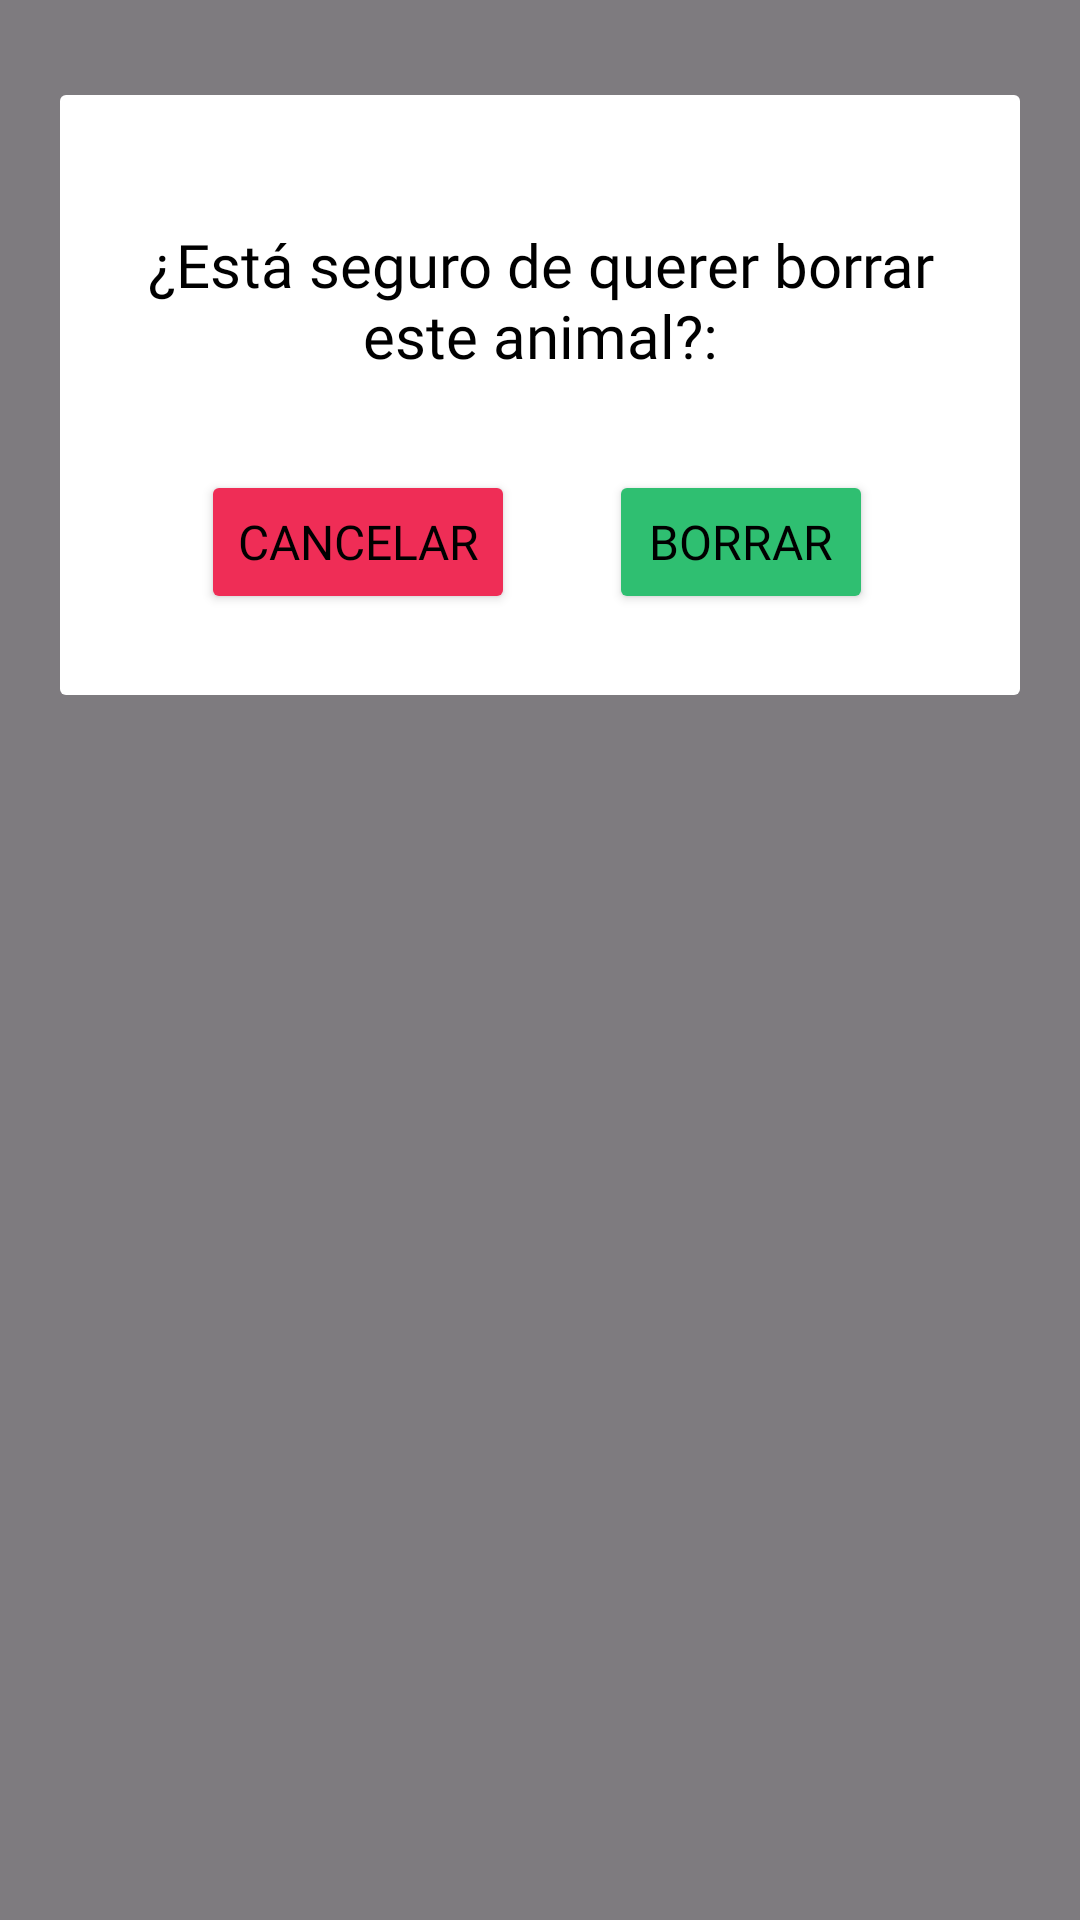

Produce the Android XML layout that renders to this screen, including the resource entries it uses.
<!-- AndroidManifest.xml: application theme Theme.Simbad -->
<!-- res/layout/delete_animal_popup.xml -->
<?xml version="1.0" encoding="utf-8"?>
<androidx.constraintlayout.widget.ConstraintLayout xmlns:android="http://schemas.android.com/apk/res/android"
    xmlns:app="http://schemas.android.com/apk/res-auto"
    android:layout_width="match_parent"
    android:layout_height="match_parent"
    android:background="#80000000"
    android:padding="20dp" >

    <androidx.constraintlayout.widget.ConstraintLayout
        android:layout_width="match_parent"
        android:layout_height="200dp"
        android:background="@drawable/popup"
        app:layout_constraintBottom_toBottomOf="parent"
        app:layout_constraintEnd_toEndOf="parent"
        app:layout_constraintHorizontal_bias="0.0"
        app:layout_constraintStart_toStartOf="parent"
        app:layout_constraintTop_toTopOf="parent"
        app:layout_constraintVertical_bias="0.029" >

        <TextView
            android:id="@+id/deleteAnimalPopupText1"
            android:layout_width="293dp"
            android:layout_height="81dp"
            android:layout_marginTop="28dp"
            android:fontFamily="@font/istok_web_bold"
            android:gravity="center"
            android:text="¿Está seguro de querer borrar este animal?:"
            android:textColor="@color/black"
            android:textSize="20sp"
            app:layout_constraintEnd_toEndOf="parent"
            app:layout_constraintStart_toStartOf="parent"
            app:layout_constraintTop_toTopOf="parent" />

        <Button
            android:id="@+id/cancelDeleteAnimalButton"
            android:layout_width="wrap_content"
            android:layout_height="wrap_content"
            android:layout_marginTop="16dp"
            android:backgroundTint="@color/red_crayola"
            android:fontFamily="@font/istok_web_bold"
            android:onClick="cancelDeleteAnimal"
            android:text="Cancelar"
            android:textColor="@color/black"
            android:textSize="16sp"
            app:layout_constraintEnd_toEndOf="parent"
            app:layout_constraintHorizontal_bias="0.218"
            app:layout_constraintStart_toStartOf="parent"
            app:layout_constraintTop_toBottomOf="@+id/deleteAnimalPopupText1" />

        <Button
            android:id="@+id/confirmDeleteAnimalButton"
            android:layout_width="wrap_content"
            android:layout_height="wrap_content"
            android:layout_marginTop="16dp"
            android:backgroundTint="@color/emerald"
            android:fontFamily="@font/istok_web_bold"
            android:onClick="deleteAnimal"
            android:text="Borrar"
            android:textColor="@color/black"
            android:textSize="16sp"
            app:layout_constraintEnd_toEndOf="parent"
            app:layout_constraintHorizontal_bias="0.789"
            app:layout_constraintStart_toStartOf="parent"
            app:layout_constraintTop_toBottomOf="@+id/deleteAnimalPopupText1" />

    </androidx.constraintlayout.widget.ConstraintLayout>

</androidx.constraintlayout.widget.ConstraintLayout>
<!-- resources referenced by this layout -->
<resources>
  <color name="black">#FF000000</color>
  <color name="emerald">#2FBF71</color>
  <color name="red_crayola">#ef2d56</color>
  <!-- drawable popup (drawable) -->
  <?xml version="1.0" encoding="utf-8"?>
  <shape xmlns:android="http://schemas.android.com/apk/res/android">
      <solid android:color="#FFFFFF"/>
      <corners android:radius="@dimen/cardview_default_radius"/>
  </shape>
  <style name="Theme.Simbad" parent="Theme.AppCompat.Light.NoActionBar">
  
          <item name="android:textColor">@color/black</item>
          <item name="android:textColorSecondary">@color/black</item>
          <item name="android:colorPrimary">@color/emerald</item>
          <item name="android:colorSecondary">@color/pistachio</item>
          <item name="android:statusBarColor">@color/emerald</item>
      </style>
  <color name="pistachio">#8cd867</color>
</resources>
